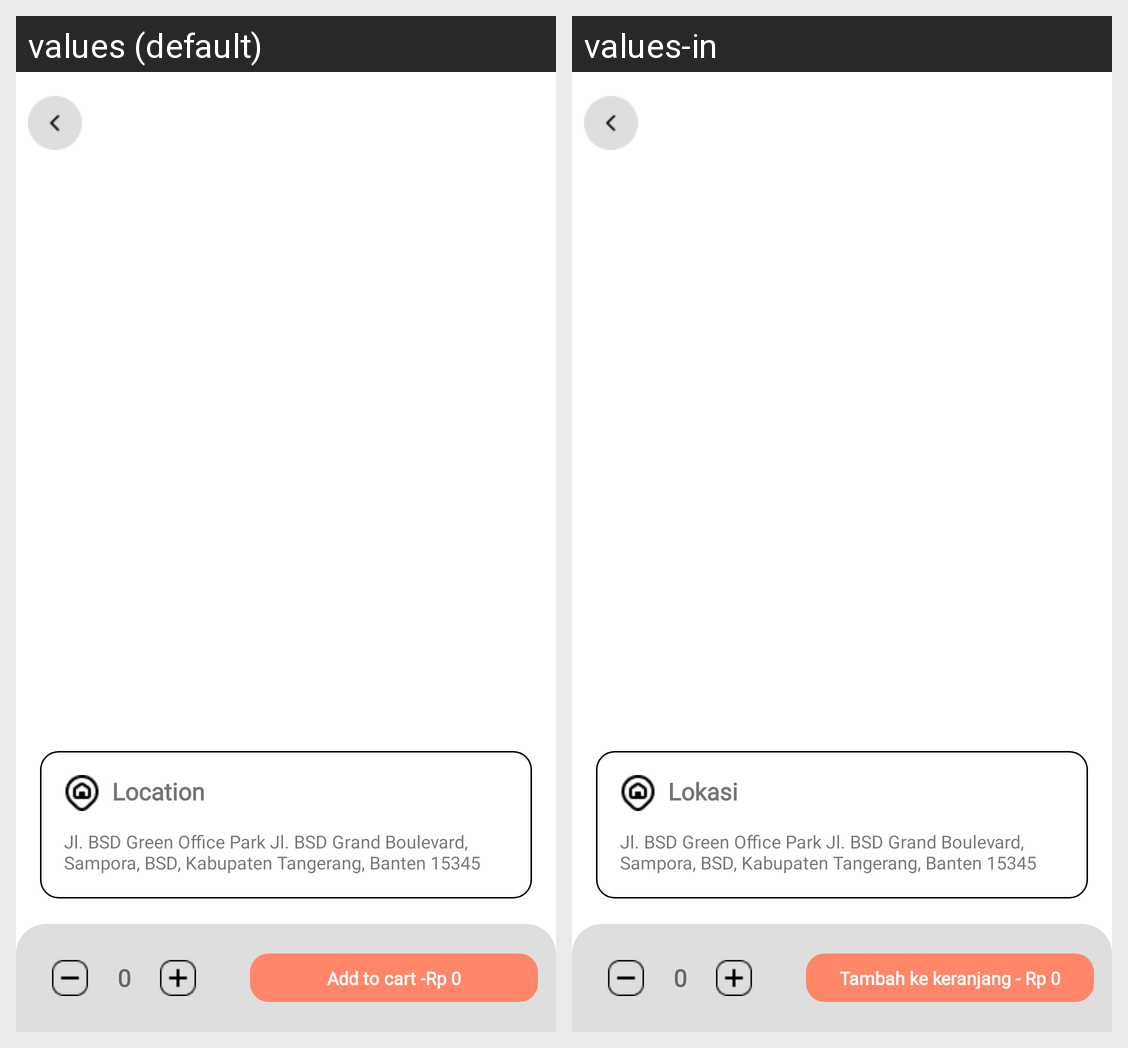

Translations of the strings shown on this Android screen, per locale in the grid:
Android screen res/layout/fragment_detail.xml rendered under 2 locales, left to right: values (default), values-in. Device: Nexus 5 (rendered at 1080×1920; each locale shown at half size, 540×960, under a caption strip naming it); theme Theme.IndianFlavors.
Strings drawn on this screen, with the default value and each locale's value (text and hints the layout hard-codes, and strings that could not be matched under every locale, appear in the picture but are not listed):

text_location
  values: Location
  values-in: Lokasi

text_address
  values: Jl. BSD Green Office Park Jl. BSD Grand Boulevard, Sampora, BSD, Kabupaten Tangerang, Banten 15345
  values-in: Jl. BSD Green Office Park Jl. BSD Grand Boulevard, Sampora, BSD, Kabupaten Tangerang, Banten 15345  [not translated; the default value is used]

text_add_to_cart
  values: Add to cart -
  values-in: Tambah ke keranjang - 

text_rp_0
  values: Rp 0
  values-in: Rp 0  [not translated; the default value is used]

text_0
  values: 0
  values-in: 0  [not translated; the default value is used]
